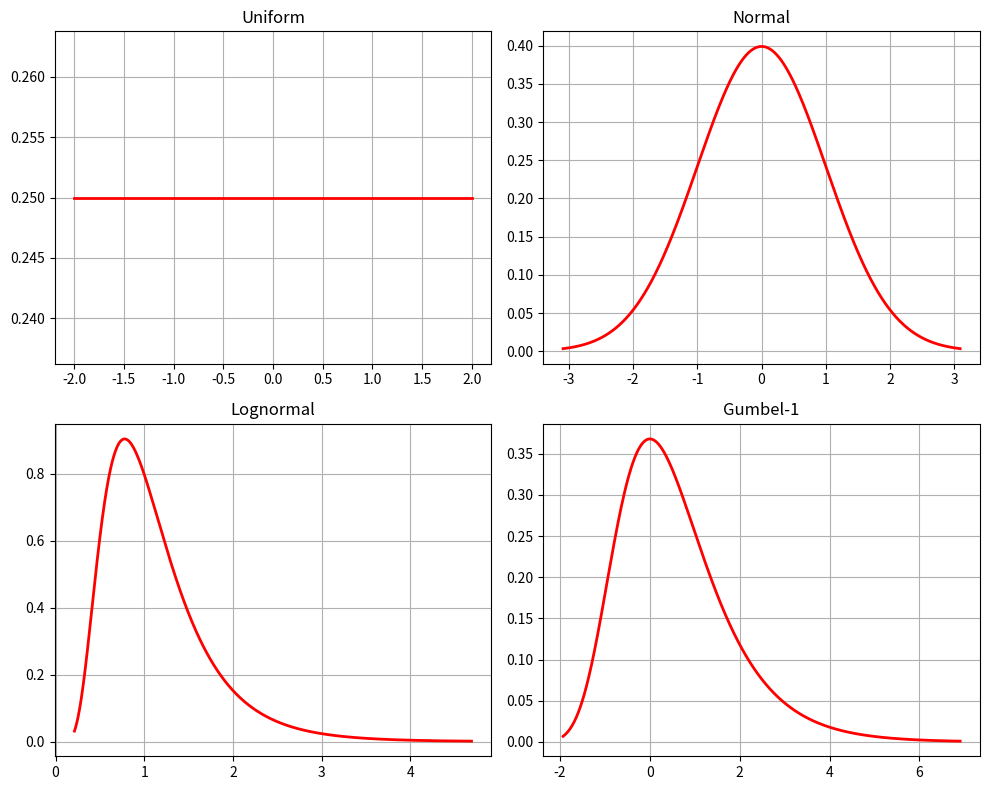
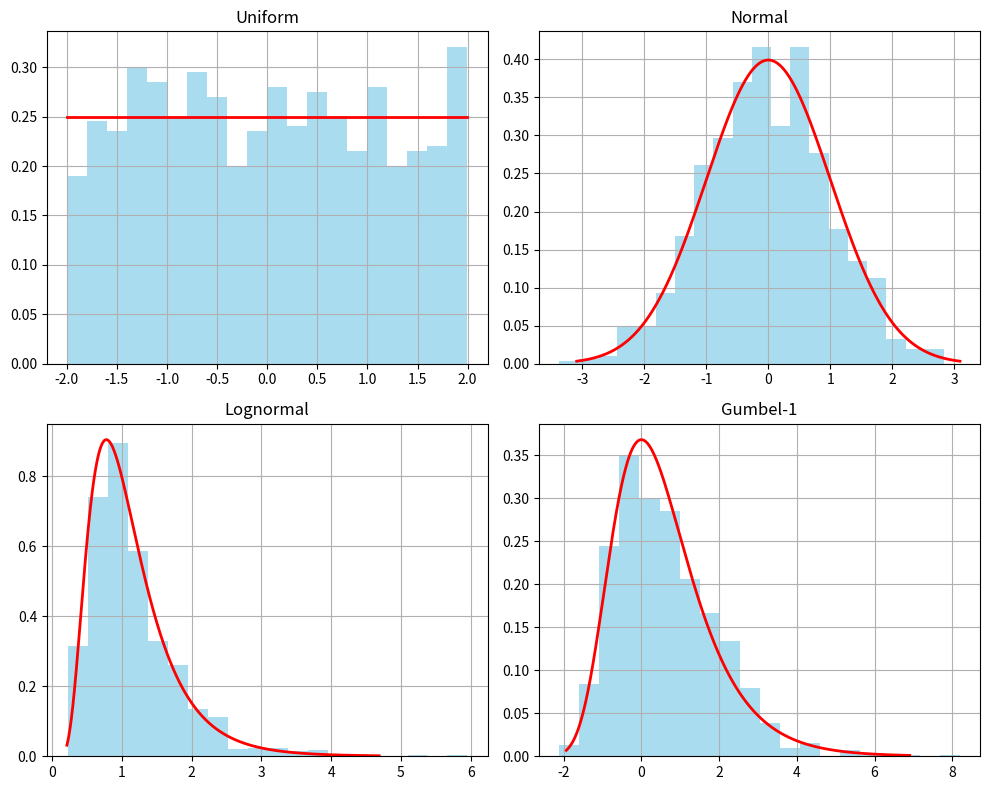
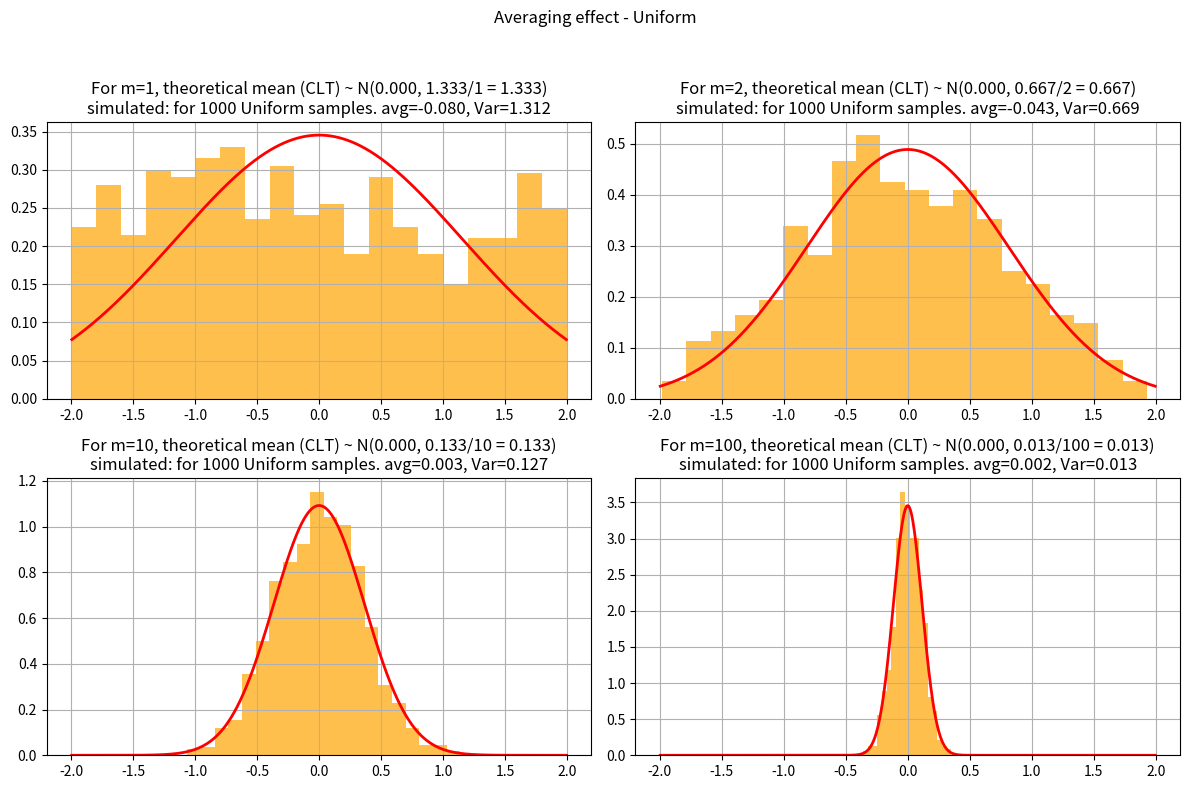
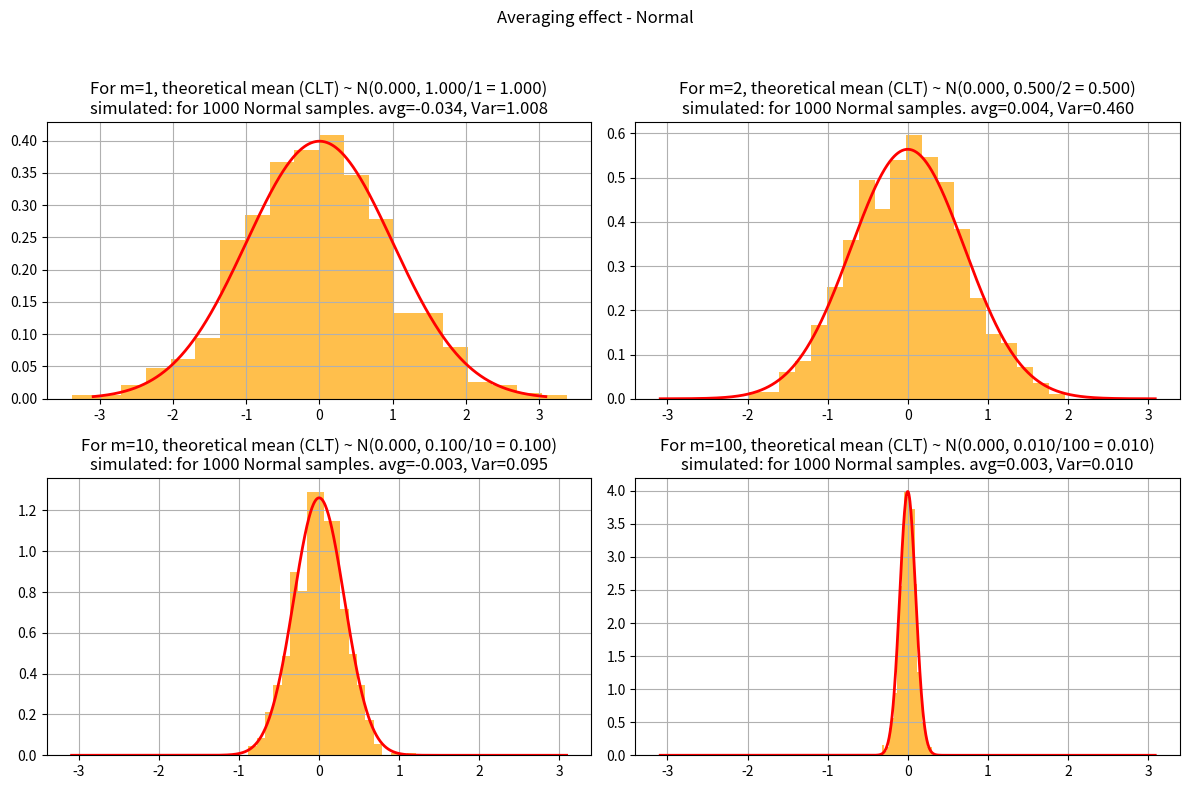
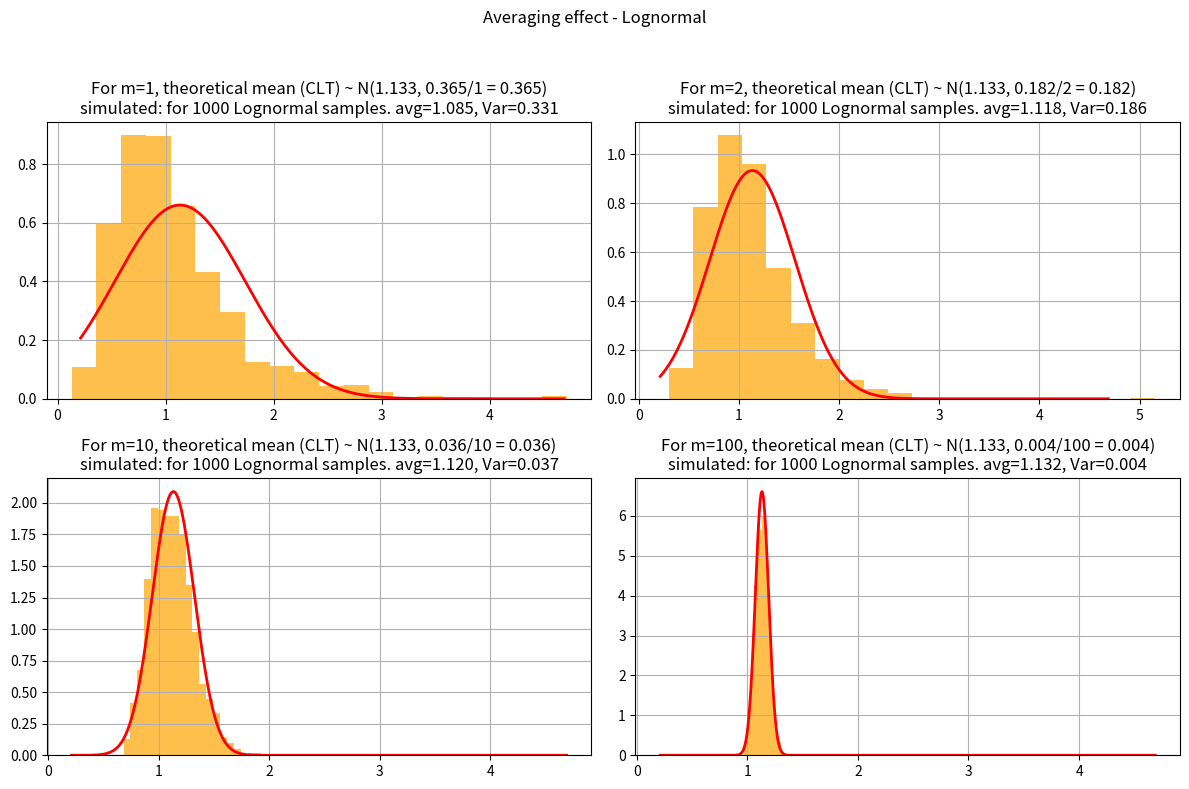
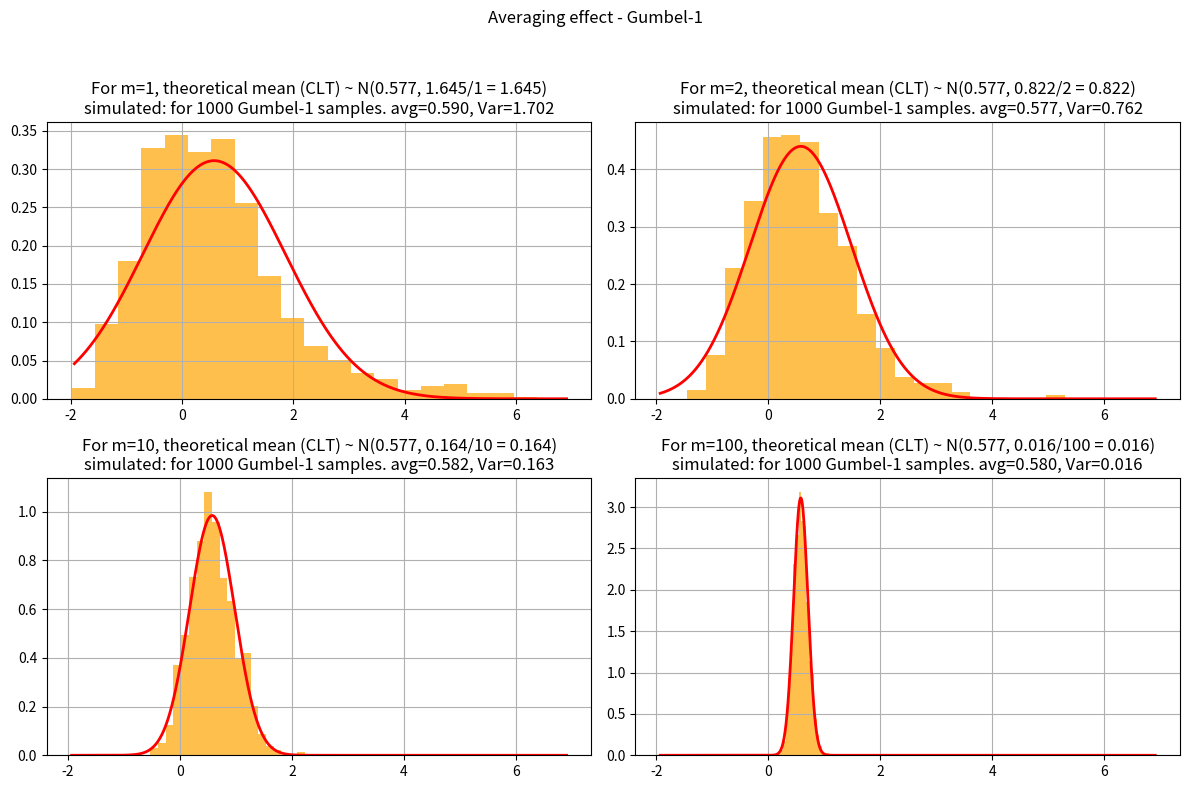
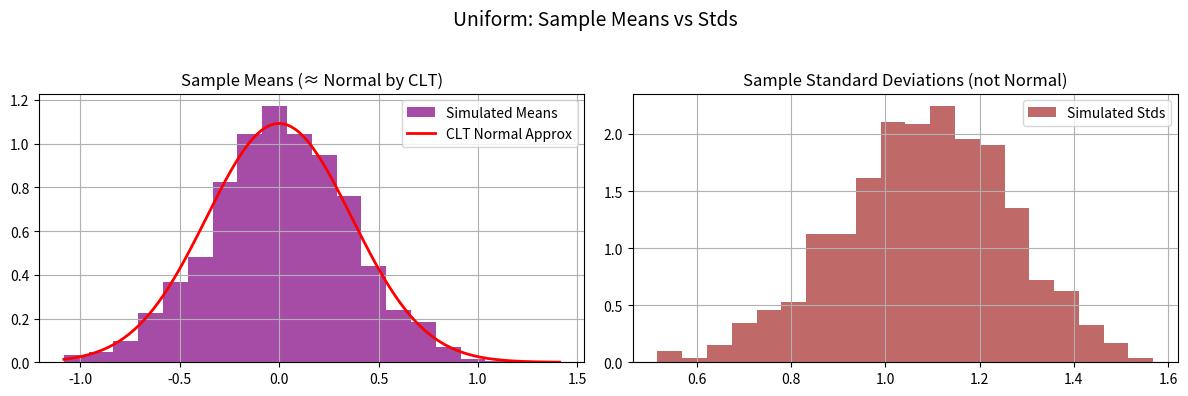
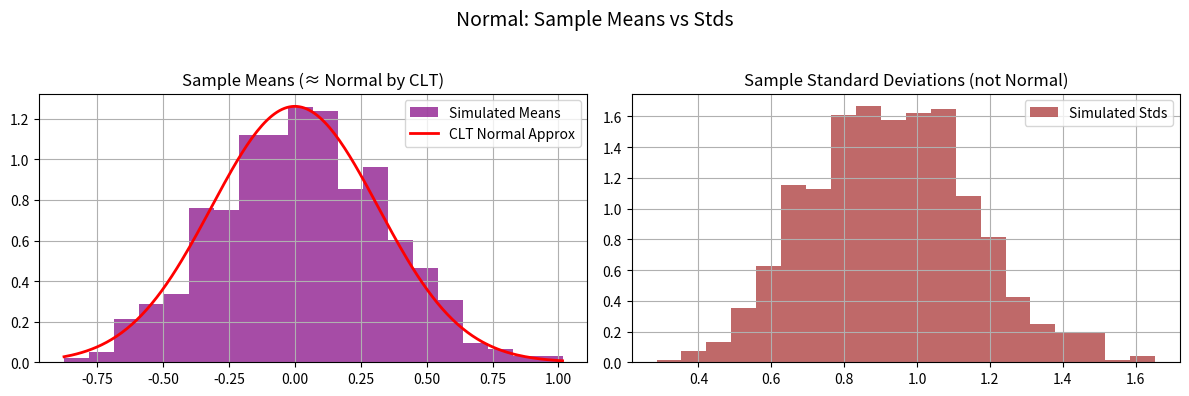
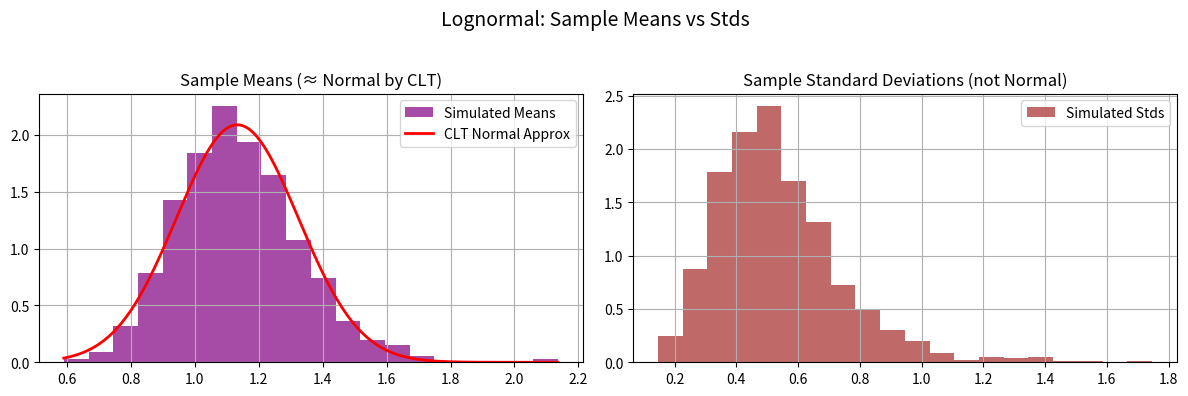
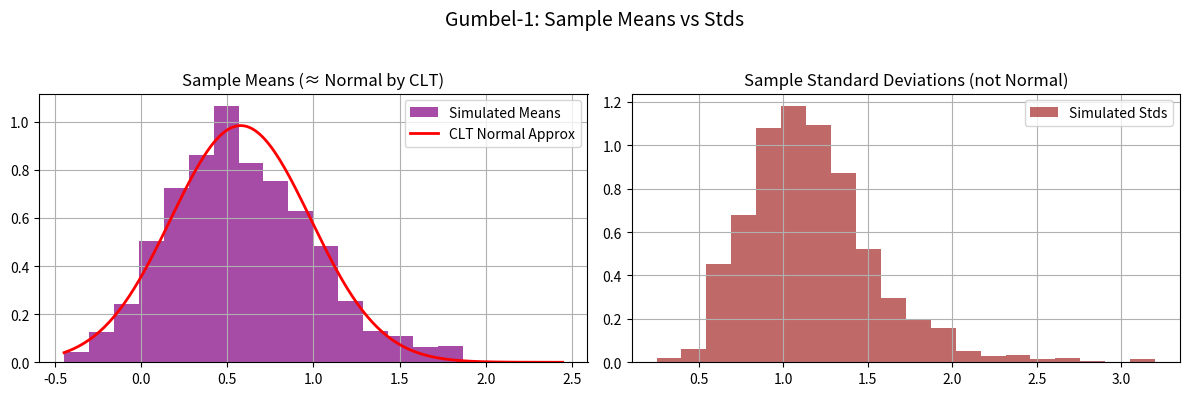

Reproduce these figures in Python, in order.
import numpy as np
import matplotlib.pyplot as plt
from scipy.stats import uniform, norm, lognorm, gumbel_r

# ================================
# Define distributions with fixed parameters
# ================================
dists = {
    "Uniform": uniform(loc=-2, scale=4),           # uniform between -2 and 2

    # WRITE_YOUR_CODE HERE TO DEFINE OTHER DISTRIBUTIONS WITH FIXED PARAMETERS
    "Normal": norm(loc=0, scale=1),                                      # standard normal
    "Lognormal": lognorm(s=0.5, loc=0, scale=1),                                   # median = 1
    "Gumbel-1":  gumbel_r(loc=0, scale=1) ,                                  # Gumbel distribution
    # this code block ends here

}

# ================================
# Task 1: Explore distributions (PDFs)
# ================================
def task1_plot_pdfs(N=1000):
    fig, axes = plt.subplots(2, 2, figsize=(10,8))
    axes = axes.flatten()
    
    for ax, (name, dist) in zip(axes, dists.items()):
        x = np.linspace(dist.ppf(0.001), dist.ppf(0.999), N)

        # WRITE_YOUR_CODE HERE TO DEFINE y AS THE PDF VALUES
        y = dist.pdf(x)
        # this code block ends here

        ax.plot(x, y, 'r-', lw=2)
        ax.set_title(name)
        ax.grid(True)
    
    plt.tight_layout()

# ================================
# Task 2: Raw sampling (m=1)
# ================================
def task2_histograms(N=1000):
    fig, axes = plt.subplots(2, 2, figsize=(10,8))
    axes = axes.flatten()
    
    for ax, (name, dist) in zip(axes, dists.items()):
        samples = dist.rvs(size=N)
        ax.hist(samples, bins=20, density=True, alpha=0.7, color='skyblue')
        
        # WRITE_YOUR_CODE HERE TO OVERLAY PDF ON EACH HISTOGRAM
        x = np.linspace(dist.ppf(0.001), dist.ppf(0.999),N)
        y = dist.pdf(x)
        ax.plot(x, y, 'r-', lw=2)
        # this code block ends here

        ax.set_title(name)
        ax.grid(True)
    
    plt.tight_layout()

# # ================================
# # Task 3: Averaging effect (m>1)
# # ================================
def task3_averaging(N=1000, m_list=[1, 2, 10, 100]):
    for name, dist in dists.items():

        fig, axes = plt.subplots(2, 2, figsize=(12,8))
        fig.suptitle(f"Averaging effect - {name}")
        
        for ax, m in zip(axes.flat, m_list):
            samples = np.mean(dist.rvs(size=(N,m)), axis=1)

            # WRITE_YOUR_CODE HERE TO FIND SIMULATED MEAN, VAR FROM SAMPLES
            # Simulated mean, var, and std of selected samples
            sim_mean = samples.mean()
            sim_var = samples.var()

            # WRITE_YOUR_CODE HERE TO FIND SIMULATED MEAN, VAR FROM DISTRIBUTION DEFINITIONS
            # Theoretical sample mean, var, and std
            theo_mu =  dist.mean()       
            theo_var = dist.var()/m
            # this code block ends here

            ax.hist(samples, bins=20, density=True, alpha=0.7, color='orange')
            ax.set_title(f"m={m}")
            ax.grid(True)
        
            # WRITE_YOUR_CODE HERE TO ADD TITLE WITH THEORETICAL AND SIMULATED VALUES. WHAT WILL GO IN BRACES {}?
            ax.set_title(f"For m={m}, theoretical mean (CLT) ~ N({theo_mu:.3f}, {theo_var:.3f}/{m} = {theo_var:.3f})\n"
            f"simulated: for {N} {name} samples. avg={sim_mean:.3f}, Var={sim_var:.3f}")
            # this code block ends here

            # WRITE_YOUR_CODE HERE TO OVERLAY THEORETICAL CLT RESULT ON EACH HISTOGRAM
            x = np.linspace(dist.ppf(0.001), dist.ppf(0.999),N)
            clt_dist = norm(loc=theo_mu, scale=np.sqrt(theo_var))  
            y = clt_dist.pdf(x)
            ax.plot(x, y, 'r-', lw=2)
            # this code block ends here

        plt.tight_layout(rect=[0,0,1,0.95])

# # ================================
# # Task 4: Variance scaling
# # ================================
def task4_variance_scaling(N=1000, m_list=[1,2,10,100]):
    for name, dist in dists.items():
        var_original = dist.var()
        print(f"{name}: Original variance = {var_original:.4f}")
        
        for m in m_list:
            samples = np.mean(dist.rvs(size=(N,m)), axis=1)

            # WRITE_YOUR_CODE HERE TO COMPUTE VARIANCE OF THE SAMPLE MEANS
            var_avg = np.var(samples, ddof=1)
            # this code block ends here

            print(f"  m={m}, Variance of mean = {var_avg:.4f}, Expected = {var_original/m:.4f}")
        print("-"*40)

# # ================================
# # Task 5: Mean vs. standard deviation
# # ================================
def task5_mean_std(N=1000, m=10):
    for name, dist in dists.items():
        # draw N samples, each of size m
        data = dist.rvs(size=(N,m))
        means = np.mean(data, axis=1)
        stds  = np.std(data, axis=1)

        # WRITE_YOUR_CODE HERE TO COMPUTE THEORETICAL MEAN, STD OF SAMPLE MEANS
        # theoretical CLT parameters
        theo_mu  = dist.mean()
        theo_std = np.sqrt(dist.var()/m)
        # this code block ends here

        fig, axes = plt.subplots(1,2, figsize=(12,4))
        fig.suptitle(f"{name}: Sample Means vs Stds", fontsize=14)

        # --- Means (CLT applies) ---
        axes[0].hist(means, bins=20, density=True, color='purple', alpha=0.7, label="Simulated Means")

        # overlay Normal approx from CLT
        x = np.linspace(min(means), max(means), 200)
        axes[0].plot(x, norm.pdf(x, loc=theo_mu, scale=theo_std), 'r-', lw=2, label="CLT Normal Approx")
        axes[0].set_title("Sample Means (≈ Normal by CLT)")
        axes[0].legend()
        axes[0].grid(True)

        # --- Standard deviations (no CLT) ---
        axes[1].hist(stds, bins=20, density=True, color='brown', alpha=0.7, label="Simulated Stds")
        axes[1].set_title("Sample Standard Deviations (not Normal)")
        axes[1].legend()
        axes[1].grid(True)

        plt.tight_layout(rect=[0, 0, 1, 0.95])


# ================================
# Run main if this script is executed
# ================================
if __name__ == "__main__":
    # print("Task 1: Plot PDFs")
    task1_plot_pdfs()
    
    # # # print("Task 2: Raw Sampling Histograms")
    task2_histograms()
    
    # # # print("Task 3: Averaging Effect")
    task3_averaging()
    
    # # print("Task 4: Variance Scaling")
    task4_variance_scaling()
    
    # # print("Task 5: Mean vs Standard Deviation")
    task5_mean_std()

    plt.show() # do not comment this out